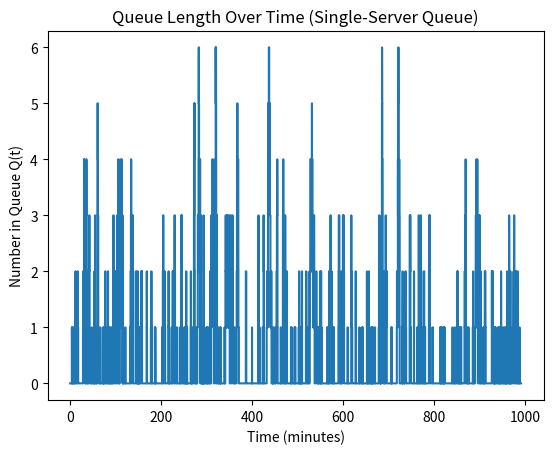

This figure's Python source:
import numpy as np
import matplotlib.pyplot as plt
 

MEAN_INTERARRIVAL = 1.0   # minutes  গ্রাহক গড়ে প্রতি 1 মিনিটে আসে
MEAN_SERVICE = 0.5        # minutes  গড়ে 0.5 মিনিটে service শেষ হয়
N_CUSTOMERS = 1000
 

clock = 0.0
server_busy = False
queue = []

area_Q = 0.0
area_B = 0.0
total_delay = 0.0

customers_started_service = 0  #কতজন customer service শুরু করেছে তা count করবে।

next_arrival = np.random.exponential(MEAN_INTERARRIVAL)  #  প্রথম customer কবে আসবে → exponential distribution থেকে random time।
next_departure = float("inf")

# For plotting Q(t)
time_points = [0.0]
queue_lengths = [0]


while customers_started_service < N_CUSTOMERS:

    next_event_time = min(next_arrival, next_departure)

    area_Q += len(queue) * (next_event_time - clock)
    area_B += (1 if server_busy else 0) * (next_event_time - clock)

    clock = next_event_time

    # -------- Arrival event --------
    if next_arrival <= next_departure:
        if not server_busy:
            server_busy = True
            service_time = np.random.exponential(MEAN_SERVICE)
            next_departure = clock + service_time
        else:
            queue.append(clock)

        next_arrival = clock + np.random.exponential(MEAN_INTERARRIVAL)

    # -------- Departure event --------
    else:
        customers_started_service += 1

        if queue:
            arrival_time = queue.pop(0)
            total_delay += clock - arrival_time

            service_time = np.random.exponential(MEAN_SERVICE)
            next_departure = clock + service_time
        else:
            server_busy = False
            next_departure = float("inf")

    # Store values for plot
    time_points.append(clock)
    queue_lengths.append(len(queue))


avg_delay = total_delay / N_CUSTOMERS
avg_queue = area_Q / clock
utilization = area_B / clock
end_time = clock

print("Single-server queueing system")
print("Mean interarrival time", MEAN_INTERARRIVAL, "minutes")
print("Mean service time", MEAN_SERVICE, "minutes")
print("Number of customers", N_CUSTOMERS)
print("Average delay in queue", round(avg_delay, 3), "minutes")
print("Average number in queue", round(avg_queue, 3))
print("Server utilization", round(utilization, 3))
print("Time simulation ended", round(end_time, 3), "minutes")


plt.figure()
plt.step(time_points, queue_lengths, where="post")
plt.xlabel("Time (minutes)")
plt.ylabel("Number in Queue Q(t)")
plt.title("Queue Length Over Time (Single-Server Queue)")
plt.show()
